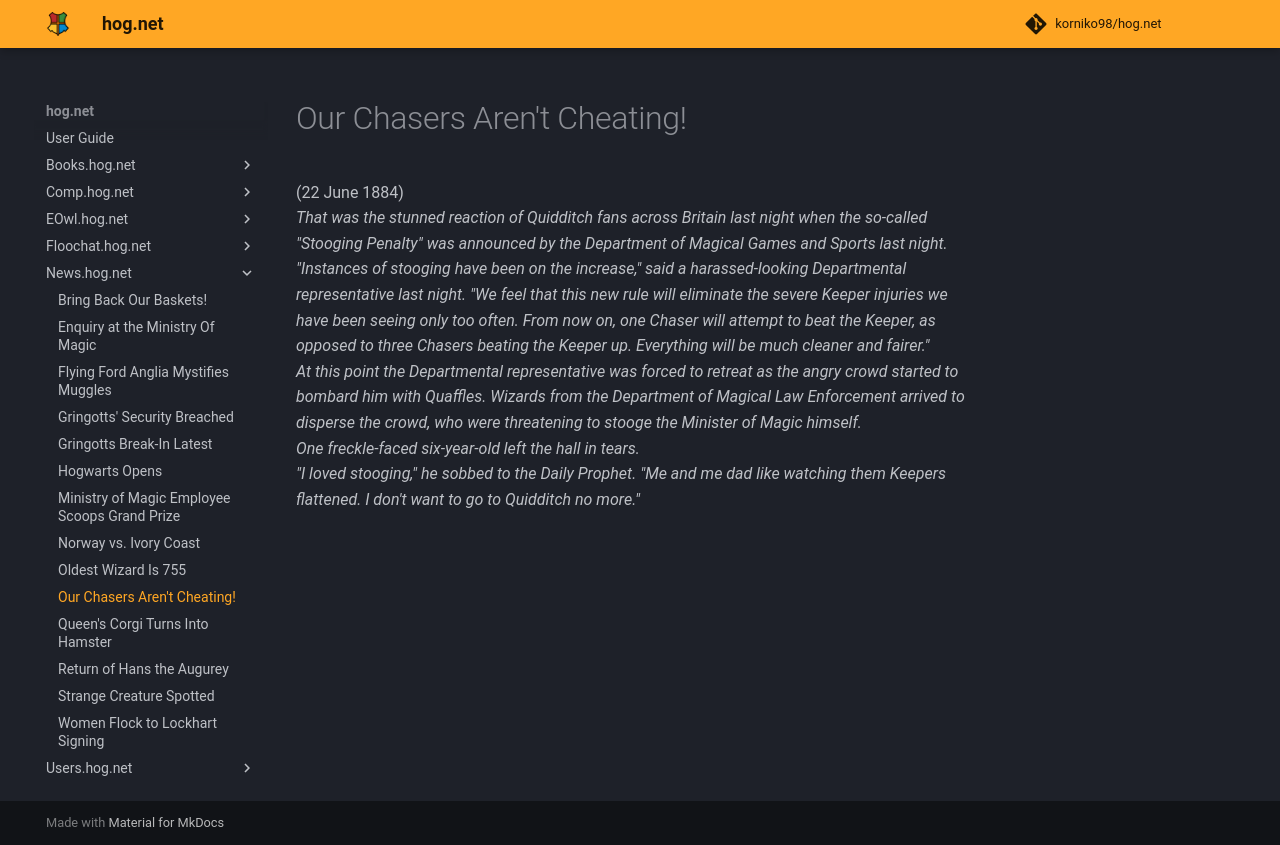

repository: korniko98/hog.net · page: News.hog.net/Our_Chasers_Aren't_Cheating!/index.html · generator: mkdocs

# Our Chasers Aren't Cheating!  
(22 June 1884)  
*That was the stunned reaction of Quidditch fans across Britain last night when the so-called "Stooging Penalty" was announced by the Department of Magical Games and Sports last night.*  
*"Instances of stooging have been on the increase," said a harassed-looking Departmental representative last night. "We feel that this new rule will eliminate the severe Keeper injuries we have been seeing only too often. From now on, one Chaser will attempt to beat the Keeper, as opposed to three Chasers beating the Keeper up. Everything will be much cleaner and fairer."*  
*At this point the Departmental representative was forced to retreat as the angry crowd started to bombard him with Quaffles. Wizards from the Department of Magical Law Enforcement arrived to disperse the crowd, who were threatening to stooge the Minister of Magic himself.*  
*One freckle-faced six-year-old left the hall in tears.*  
*"I loved stooging," he sobbed to the Daily Prophet. "Me and me dad like watching them Keepers flattened. I don't want to go to Quidditch no more."*  
  

<meta name="robots" content="noindex, noarchive, nofollow">
